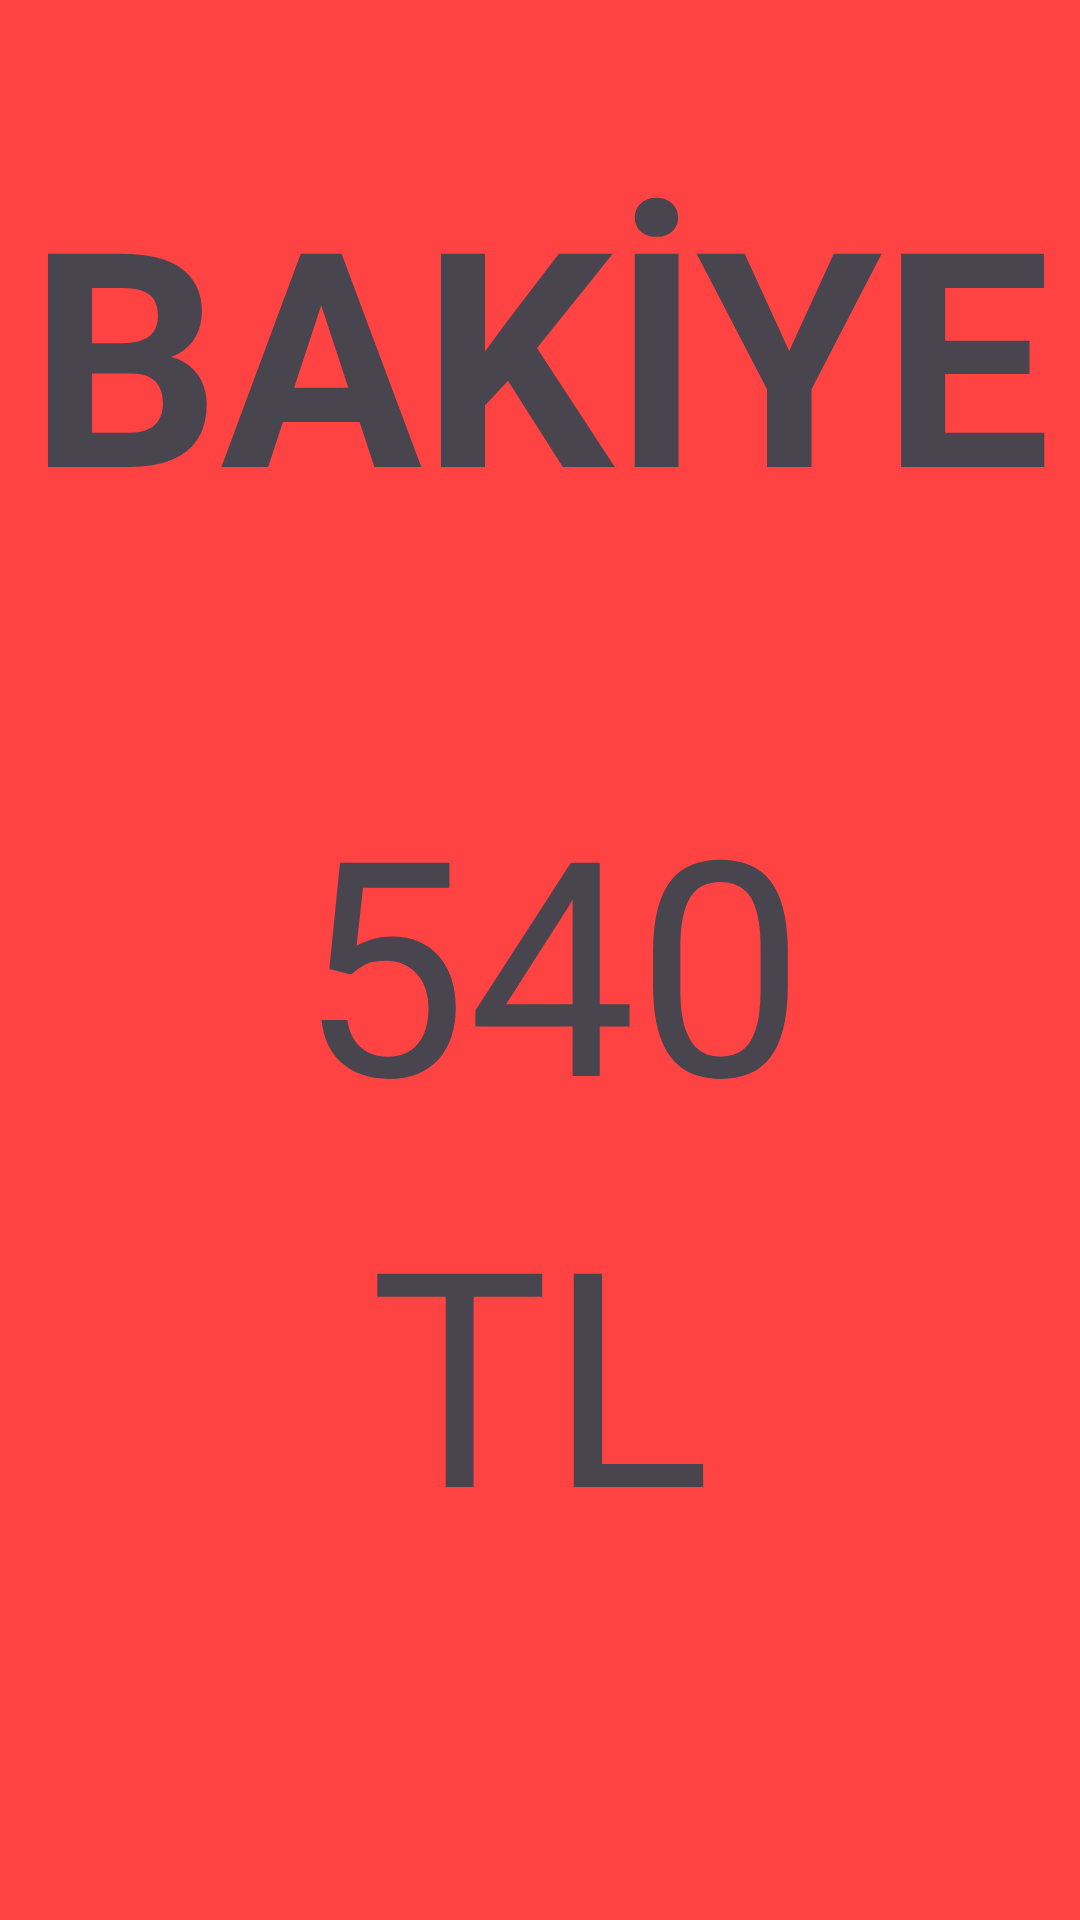

Reconstruct the res/layout file that produces this screen, plus the resources it refers to.
<!-- AndroidManifest.xml: application theme Theme.BankaProjesi2 -->
<!-- res/layout/fragment_cuzdanim_sayfa.xml -->
<?xml version="1.0" encoding="utf-8"?>
<androidx.constraintlayout.widget.ConstraintLayout xmlns:android="http://schemas.android.com/apk/res/android"
    xmlns:app="http://schemas.android.com/apk/res-auto"
    xmlns:tools="http://schemas.android.com/tools"
    android:layout_width="match_parent"
    android:layout_height="match_parent"
    android:background="#FF4343"
    tools:context=".CuzdanimSayfaFragment"
    tools:layout_editor_absoluteX="24dp"
    tools:layout_editor_absoluteY="-9dp">

    <TextView
        android:id="@+id/textView6"
        android:layout_width="wrap_content"
        android:layout_height="wrap_content"
        android:layout_marginTop="50dp"
        android:text="BAKİYE"
        android:textSize="100dp"
        android:textStyle="bold"
        app:layout_constraintEnd_toEndOf="parent"
        app:layout_constraintHorizontal_bias="0.5"
        app:layout_constraintStart_toStartOf="parent"
        app:layout_constraintTop_toTopOf="parent" />

    <TextView
        android:id="@+id/textViewCuzdanBakiye"
        android:layout_width="404dp"
        android:layout_height="132dp"
        android:text="540"
        android:textAlignment="center"
        android:textSize="100dp"
        app:layout_constraintBottom_toBottomOf="parent"
        app:layout_constraintEnd_toEndOf="parent"
        app:layout_constraintHorizontal_bias="0.428"
        app:layout_constraintStart_toStartOf="parent"
        app:layout_constraintTop_toBottomOf="@+id/textView6"
        app:layout_constraintVertical_bias="0.215" />

    <TextView
        android:layout_width="wrap_content"
        android:layout_height="wrap_content"
        android:layout_marginTop="5dp"
        android:text="TL"
        android:textSize="100dp"
        app:layout_constraintEnd_toEndOf="parent"
        app:layout_constraintHorizontal_bias="0.5"
        app:layout_constraintStart_toStartOf="parent"
        app:layout_constraintTop_toBottomOf="@id/textViewCuzdanBakiye" />


</androidx.constraintlayout.widget.ConstraintLayout>
<!-- resources referenced by this layout -->
<resources>
  <style name="Theme.BankaProjesi2" parent="Base.Theme.BankaProjesi2" />
  <style name="Base.Theme.BankaProjesi2" parent="Theme.Material3.DayNight.NoActionBar">
          
          
      </style>
</resources>
